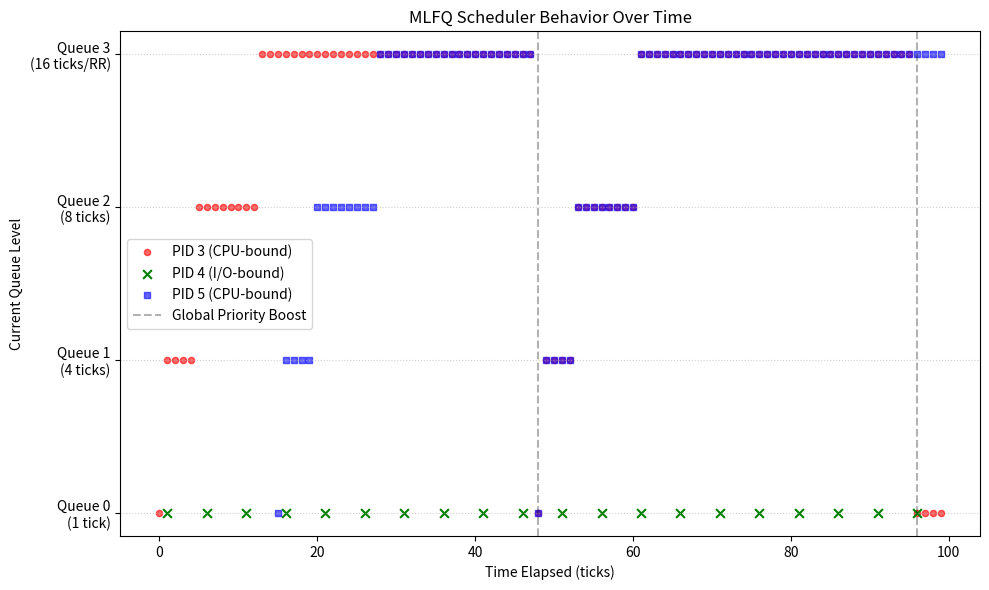

Python code for this plot:
import matplotlib.pyplot as plt

def generate_mlfq_plot():
    ticks = range(0, 100)
    
    # PID 3 (CPU Bound)
    # 0-1: Q0, 1-5: Q1, 5-13: Q2, 13-48: Q3
    # 48: Boost to Q0 -> 48-49: Q0, 49-53: Q1, 53-61: Q2, 61-96: Q3
    p3_t = []
    p3_q = []
    
    # PID 4 (I/O Bound)
    # Starts at 2. Yields after 1 tick. Stays in Q0.
    p4_t = []
    p4_q = []
    
    # PID 5 (CPU Bound)
    p5_t = []
    p5_q = []
    
    for t in ticks:
        # P3
        if t < 1: q3 = 0
        elif t < 5: q3 = 1
        elif t < 13: q3 = 2
        elif t < 48: q3 = 3
        elif t < 49: q3 = 0
        elif t < 53: q3 = 1
        elif t < 61: q3 = 2
        elif t < 96: q3 = 3
        else: q3 = 0
        
        # P4
        # Always in Q0 because it keeps yielding
        q4 = 0
        
        # P5 
        if t < 15:
            q5 = None
        else:
            rel_t = t - 15
            if t >= 48: # boosted
                rel_t = t - 48
                
            if rel_t < 1: q5 = 0
            elif rel_t < 5: q5 = 1
            elif rel_t < 13: q5 = 2
            else: q5 = 3
            
        p3_t.append(t)
        p3_q.append(q3)
        
        if t % 5 == 1:
            p4_t.append(t)
            p4_q.append(q4)
            
        if q5 is not None:
            p5_t.append(t)
            p5_q.append(q5)

    plt.figure(figsize=(10, 6))
    
    plt.scatter(p3_t, p3_q, label='PID 3 (CPU-bound)', color='r', marker='o', s=20, alpha=0.6)
    plt.scatter(p4_t, p4_q, label='PID 4 (I/O-bound)', color='g', marker='x', s=40, alpha=1)
    plt.scatter(p5_t, p5_q, label='PID 5 (CPU-bound)', color='b', marker='s', s=15, alpha=0.6)
    
    plt.axvline(x=48, color='k', linestyle='--', alpha=0.3, label='Global Priority Boost')
    plt.axvline(x=96, color='k', linestyle='--', alpha=0.3)
    
    plt.yticks([0, 1, 2, 3], ['Queue 0\n(1 tick)', 'Queue 1\n(4 ticks)', 'Queue 2\n(8 ticks)', 'Queue 3\n(16 ticks/RR)'])
    plt.xlabel('Time Elapsed (ticks)')
    plt.ylabel('Current Queue Level')
    plt.title('MLFQ Scheduler Behavior Over Time')
    plt.legend()
    plt.grid(True, axis='y', linestyle=':', alpha=0.6)
    
    plt.tight_layout()
    plt.savefig('mlfq_plot.png', dpi=300)
    print("Plot generated at mlfq_plot.png")

if __name__ == '__main__':
    generate_mlfq_plot()
